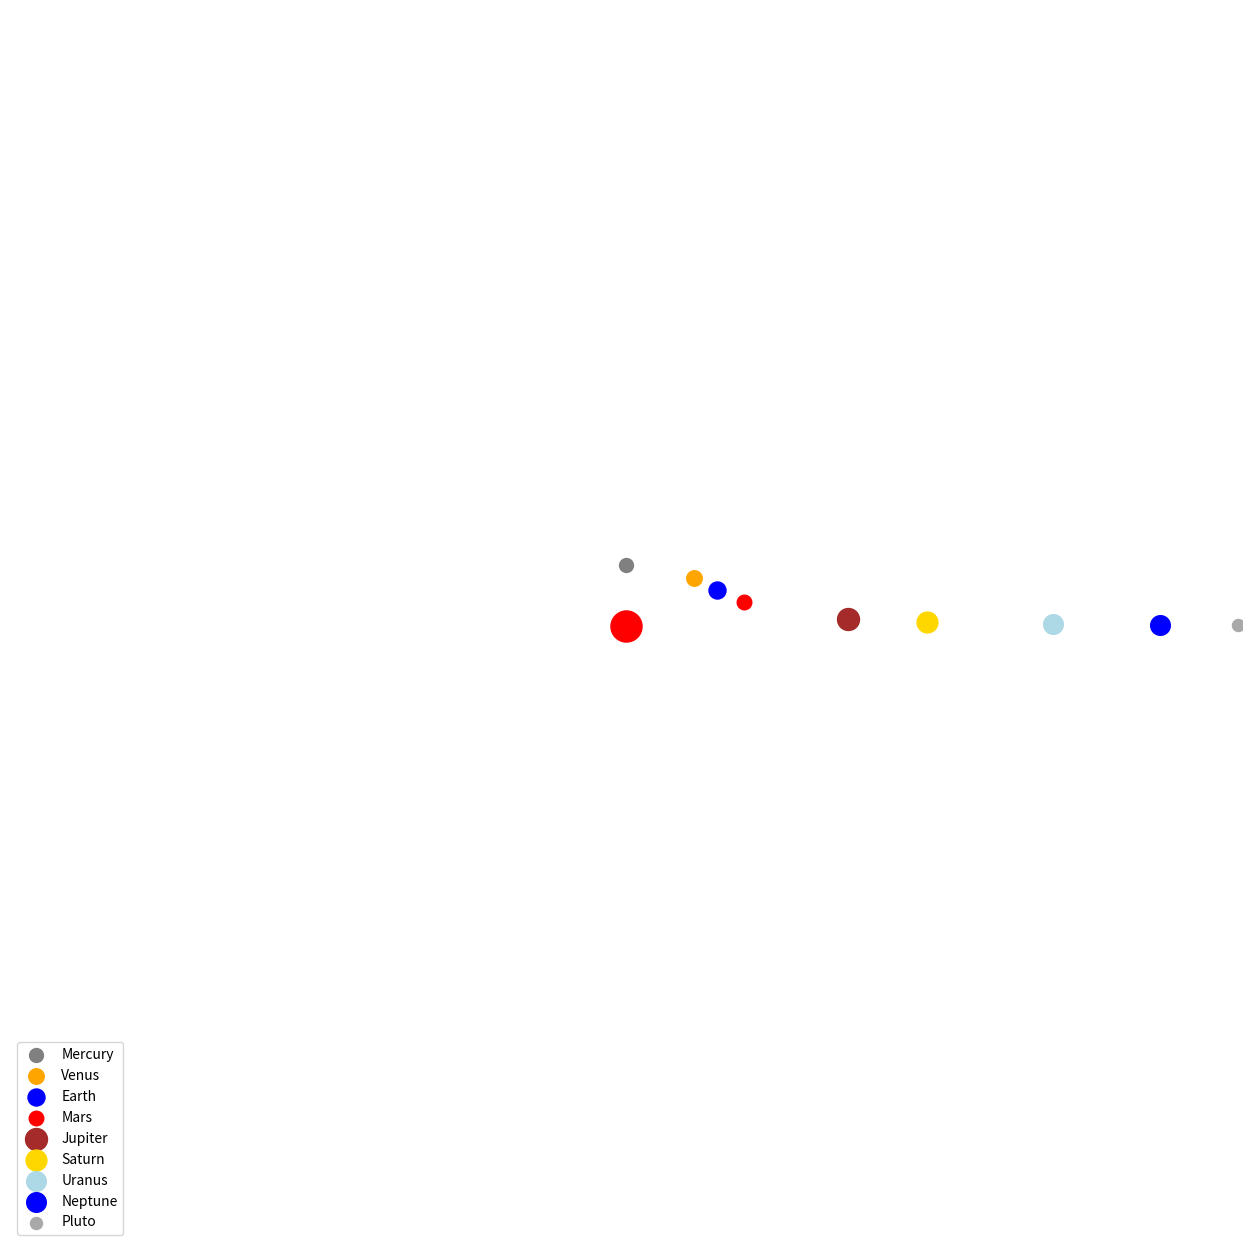

Write Python code to recreate this figure.
import numpy as np
import matplotlib.pyplot as plt
from matplotlib.animation import FuncAnimation

# 定义太阳和行星数据，轨道半径经过平方根缩放，周期使用真实数据：
sun = {"color": "red", "size": 500}
planets = [
    {
        "name": "Mercury",
        "orbital_radius": np.sqrt(0.387 * 10),
        "period": 0.24,
        "color": "gray",
        "size": 20,
    },
    {
        "name": "Venus",
        "orbital_radius": np.sqrt(0.723 * 10),
        "period": 0.615,
        "color": "orange",
        "size": 25,
    },
    {
        "name": "Earth",
        "orbital_radius": np.sqrt(1.0 * 10),
        "period": 1.0,
        "color": "blue",
        "size": 30,
    },
    {
        "name": "Mars",
        "orbital_radius": np.sqrt(1.524 * 10),
        "period": 1.88,
        "color": "red",
        "size": 22,
    },
    {
        "name": "Jupiter",
        "orbital_radius": np.sqrt(5.203 * 10),
        "period": 11.86,
        "color": "brown",
        "size": 50,
    },
    {
        "name": "Saturn",
        "orbital_radius": np.sqrt(9.539 * 10),
        "period": 29.46,
        "color": "gold",
        "size": 45,
    },
    {
        "name": "Uranus",
        "orbital_radius": np.sqrt(19.18 * 10),
        "period": 84.01,
        "color": "lightblue",
        "size": 40,
    },
    {
        "name": "Neptune",
        "orbital_radius": np.sqrt(30.06 * 10),
        "period": 164.8,
        "color": "blue",
        "size": 40,
    },
    {
        "name": "Pluto",
        "orbital_radius": np.sqrt(39.48 * 10),
        "period": 247.9,
        "color": "darkgray",
        "size": 15,
    },
]
# 初始化图形：
fig, ax = plt.subplots(figsize=(16, 16))
ax.set_aspect("equal")
ax.set_xlim(-20, 20)
ax.set_ylim(-20, 20)
ax.axis("off")
# 绘制太阳：
sun_scatter = ax.scatter(0, 0, color=sun["color"], s=sun["size"], zorder=5)
# 初始化行星的位置和角度：
planet_scatters = []
angles = np.zeros(len(planets))  # 初始角度为90
for planet in planets:
    x = planet["orbital_radius"] * np.cos(0)
    y = planet["orbital_radius"] * np.sin(0)
    scatter = ax.scatter(
        x, y, color=planet["color"], s=5 * planet["size"], label=planet["name"]
    )
    planet_scatters.append(scatter)
# 定义更新函数，使用真实周期计算角速度：
speed_factor = 0.3  # 调整这个值以改变整体速度
dt = 0.1  # 时间步长，单位是年


def update(frame):
    for i, planet in enumerate(planets):
        # 计算角速度（弧度/年）
        omega = (2 * np.pi / planet["period"]) * speed_factor
        # 更新角度
        angles[i] += omega * dt
        # 计算新位置
        x = planet["orbital_radius"] * np.cos(angles[i])
        y = planet["orbital_radius"] * np.sin(angles[i])
        # 更新散点位置
        planet_scatters[i].set_offsets(np.c_[x, y])
    return [sun_scatter] + planet_scatters


# 创建动画：
ani = FuncAnimation(fig, update, frames=range(500), interval=50, blit=True)
# 添加图例：
plt.legend(loc="lower left", bbox_to_anchor=(0, 0))
# 显示动画：
plt.show()

# 在这个代码中，speed_factor和dt的值可以调整以控制动画的速度。例如，speed_factor=5，dt=0.02，可能得到更平滑的动画。用户可以根据需要调整这些参数。

# 此外，行星的大小和颜色也可以根据实际外观进行调整，例如，木星更大，颜色更接近真实颜色。

# 最后，可能需要添加轨道线，让每个行星的路径显示出来。这可以通过在初始化时绘制每个行星的轨道圆，或者在更新函数中记录轨迹。但为了代码简洁和性能，可能不添加轨迹线。

# 综上，以上代码应该能够展示九大行星绕太阳运行的动画，虽然轨道半径经过缩放，角速度基于真实周期调整，整体视觉效果能够展示内层行星转得快，外层转得慢的特点。
